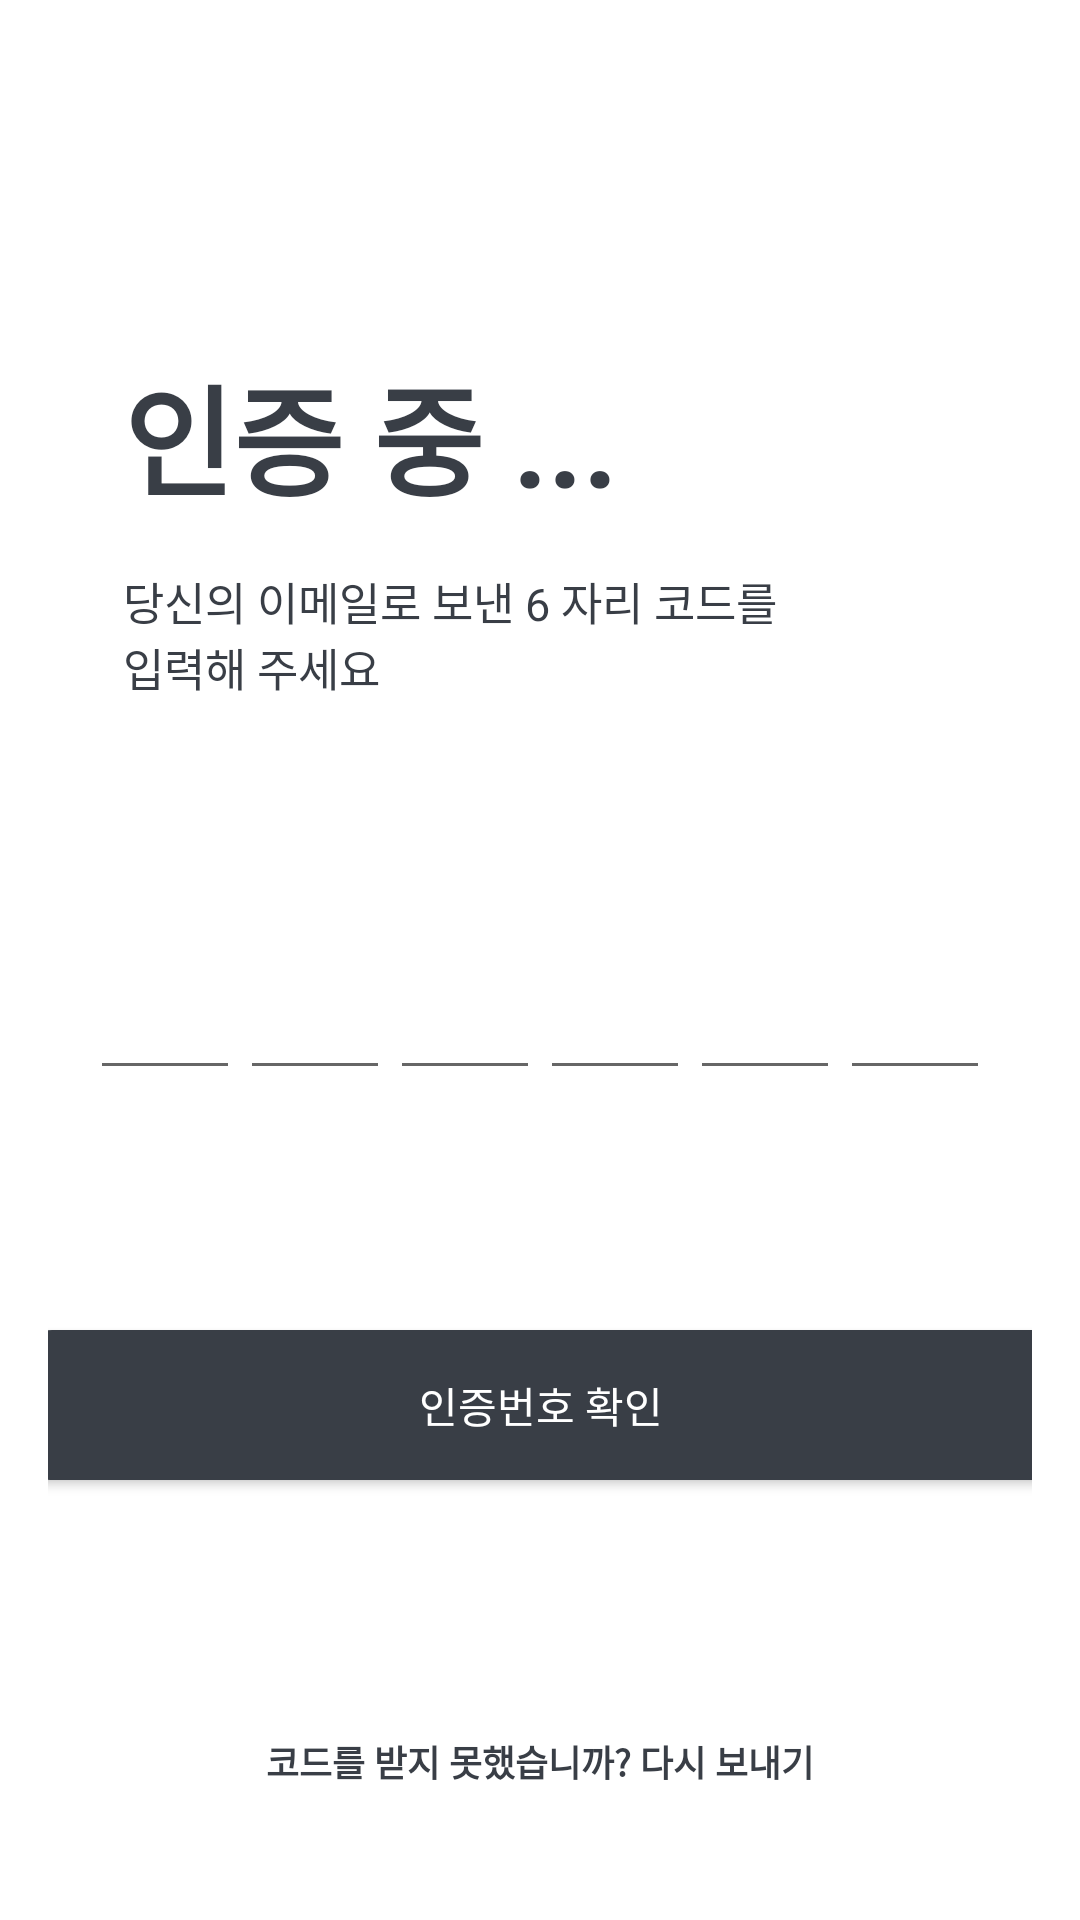

Here is an Android app screen rendered from its layout file. Give the layout XML and the strings, colors and styles it references.
<!-- AndroidManifest.xml: application theme Theme.KickUnity -->
<!-- res/layout/certify.xml -->
<?xml version="1.0" encoding="utf-8"?>
<androidx.constraintlayout.widget.ConstraintLayout xmlns:android="http://schemas.android.com/apk/res/android"
    android:layout_width="match_parent"
    android:layout_height="match_parent"
    xmlns:app="http://schemas.android.com/apk/res-auto"
    android:padding="16dp"
    android:background="@color/white">

    <TextView
        android:id="@+id/statusText"
        android:layout_width="wrap_content"
        android:layout_height="wrap_content"
        android:layout_marginStart="25dp"
        android:layout_marginTop="100dp"
        android:text="인증 중 ..."
        android:textStyle="bold"
        android:textColor="#393E46"
        android:textSize="40sp"
        app:layout_constraintTop_toTopOf="parent"
        app:layout_constraintStart_toStartOf="parent" />

    <TextView
        android:id="@+id/instructionText1"
        android:layout_width="wrap_content"
        android:layout_height="wrap_content"
        android:layout_marginTop="15dp"
        android:text="당신의 이메일로 보낸 6 자리 코드를"
        android:textColor="#393E46"
        android:textSize="15sp"
        app:layout_constraintTop_toBottomOf="@+id/statusText"
        app:layout_constraintStart_toStartOf="@+id/statusText" />

    <TextView
        android:id="@+id/instructionText2"
        android:layout_width="wrap_content"
        android:layout_height="wrap_content"
        android:text="입력해 주세요"
        android:textColor="#393E46"
        android:textSize="15sp"
        app:layout_constraintTop_toBottomOf="@+id/instructionText1"
        app:layout_constraintStart_toStartOf="@+id/instructionText1"/>

    <LinearLayout
        android:layout_width="0dp"
        android:layout_height="wrap_content"
        android:layout_marginTop="80dp"
        android:orientation="horizontal"
        app:layout_constraintTop_toBottomOf="@+id/instructionText2"
        app:layout_constraintStart_toStartOf="parent"
        app:layout_constraintEnd_toEndOf="parent"
        android:gravity="center">

        <EditText
            android:id="@+id/sign_certNum_1"
            android:layout_width="50dp"
            android:layout_height="50dp"
            android:maxLength="1"
            android:inputType="number"
            android:textSize="20sp"
            android:gravity="center"
            android:nextFocusRight="@+id/sign_certNum_2"/>

        <EditText
            android:id="@+id/sign_certNum_2"
            android:layout_width="50dp"
            android:layout_height="50dp"
            android:maxLength="1"
            android:inputType="number"
            android:textSize="20sp"
            android:gravity="center"
            android:nextFocusRight="@+id/sign_certNum_3"/>

        <EditText
            android:id="@+id/sign_certNum_3"
            android:layout_width="50dp"
            android:layout_height="50dp"
            android:maxLength="1"
            android:inputType="number"
            android:textSize="20sp"
            android:gravity="center"
            android:nextFocusRight="@+id/sign_certNum_4"/>

        <EditText
            android:id="@+id/sign_certNum_4"
            android:layout_width="50dp"
            android:layout_height="50dp"
            android:maxLength="1"
            android:inputType="number"
            android:textSize="20sp"
            android:gravity="center"
            android:nextFocusRight="@+id/sign_certNum_5"/>

        <EditText
            android:id="@+id/sign_certNum_5"
            android:layout_width="50dp"
            android:layout_height="50dp"
            android:maxLength="1"
            android:inputType="number"
            android:textSize="20sp"
            android:gravity="center"
            android:nextFocusRight="@+id/sign_certNum_6"/>

        <EditText
            android:id="@+id/sign_certNum_6"
            android:layout_width="50dp"
            android:layout_height="50dp"
            android:maxLength="1"
            android:inputType="number"
            android:textSize="20sp"
            android:gravity="center"/>
    </LinearLayout>

    <Button
        android:id="@+id/authCodeChecked_Button"
        android:layout_width="350dp"
        android:layout_height="50dp"
        android:layout_marginTop="210dp"
        android:background="@drawable/button_radius"
        android:text="인증번호 확인"
        android:textColor="#FFFFFF"
        app:layout_constraintTop_toBottomOf="@+id/instructionText2"
        app:layout_constraintStart_toStartOf="parent"
        app:layout_constraintEnd_toEndOf="parent" />

    <Button
        android:id="@+id/resendAuthCode_Button"
        android:layout_width="wrap_content"
        android:layout_height="wrap_content"
        android:layout_marginTop="70dp"
        android:text="코드를 받지 못했습니까? 다시 보내기"
        android:textColor="#393E46"
        android:textSize="12sp"
        android:textStyle="bold"
        style="@style/Widget.MaterialComponents.Button.TextButton"
        app:layout_constraintTop_toBottomOf="@+id/authCodeChecked_Button"
        app:layout_constraintStart_toStartOf="parent"
        app:layout_constraintEnd_toEndOf="parent" />

</androidx.constraintlayout.widget.ConstraintLayout>
<!-- resources referenced by this layout -->
<resources>
  <color name="white">#FFFFFFFF</color>
  <!-- drawable button_radius (drawable) -->
  <?xml version="1.0" encoding="utf-8"?>
  <shape xmlns:android="http://schemas.android.com/apk/res/android"
      android:padding="10dp"
      android:shape="rectangle" >
      <solid android:color="#393E46" />
      <corners
          android:bottomLeftRadius="12dp"
          android:bottomRightRadius="12dp"
          android:topLeftRadius="12dp"
          android:topRightRadius="12dp" />
  </shape>
  <style name="Theme.KickUnity" parent="Base.Theme.KickUnity" />
  <style name="Base.Theme.KickUnity" parent="Theme.AppCompat.DayNight.NoActionBar">
          
          
      </style>
</resources>
